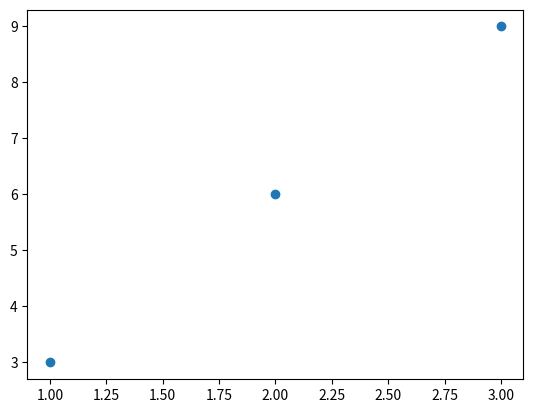

Write Python code to recreate this figure.
from matplotlib import pyplot as plt
import numpy as np


x = np.array([1, 2, 3])
y = np.array([3, 6, 9])

plt.scatter(x, y)
plt.show()